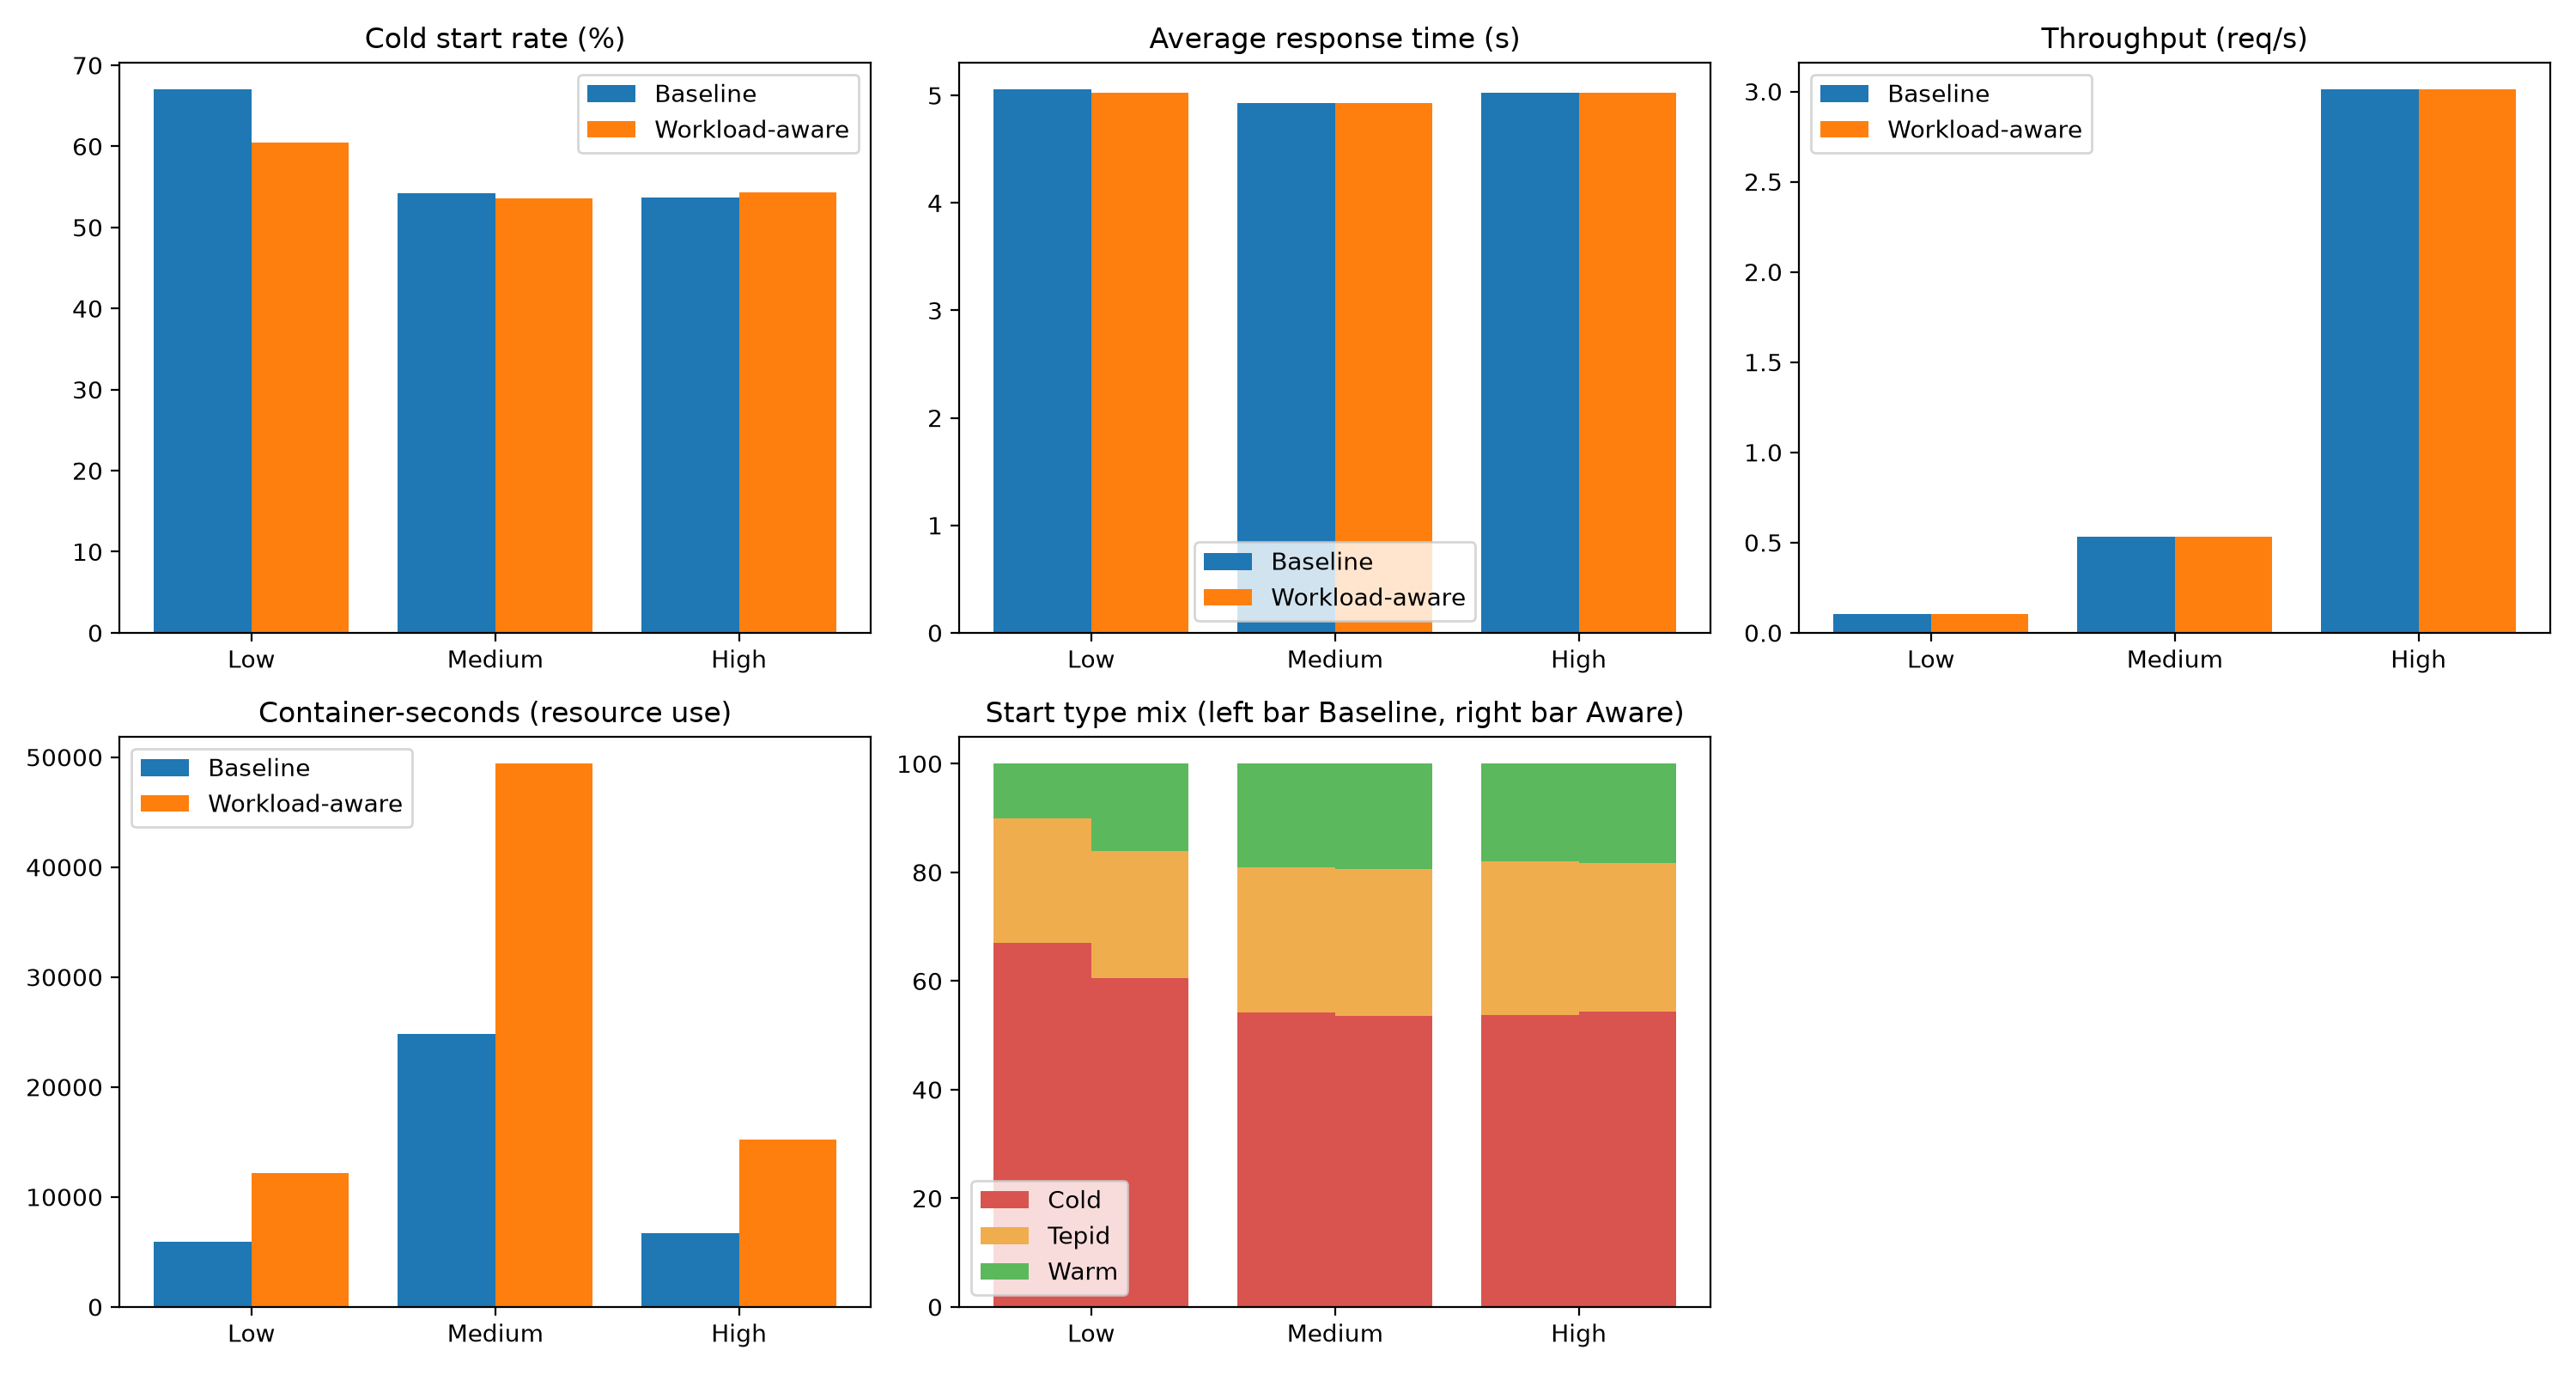

The file beside this chart, header and first rows:
Load, Scheduler, ColdPct, TepidPct, WarmPct, AvgLatency, Throughput, ContainerSec
Low, Baseline, 67, 23, 10, 5.055, 0.1045, 5915
Low, Aware, 60.5, 23.5, 16, 5.022, 0.1045, 12186
Medium, Baseline, 54.2, 26.7, 19.1, 4.93, 0.5309, 24852
Medium, Aware, 53.6, 27, 19.4, 4.928, 0.5309, 49412
High, Baseline, 53.67, 28.33, 18, 5.027, 3.011, 6718
High, Aware, 54.33, 27.33, 18.33, 5.028, 3.011, 15249
